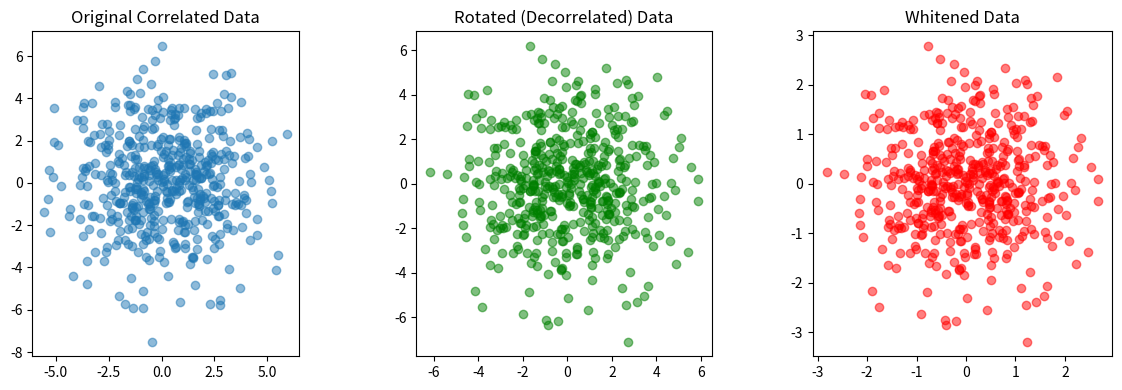

This chart was generated by the following Python code:
import numpy as np
import matplotlib.pyplot as plt

# Step 1: Generate correlated data (ellipse shape)
np.random.seed(0)
mean = [0, 0]
cov = [[5, .1], [.1, 5]]  # covariance matrix with off-diagonal terms (correlated)
print("Covariance matrix:")
for row in cov:
    print(row)

X = np.random.multivariate_normal(mean, cov, size=500)

# Step 2: Compute covariance and eigendecomposition
X_centered = X - np.mean(X, axis=0)
cov_matrix = np.cov(X_centered, rowvar=False)

eigenvalues, eigenvectors = np.linalg.eigh(cov_matrix)

# Step 3: Rotate data using eigenvectors
X_rotated = X_centered @ eigenvectors

# Check covariance after rotation
cov_rotated = np.cov(X_rotated, rowvar=False)
print("Covariance after rotation:\n", cov_rotated.round(4))

# Step 4: Whitening (rotating and scaling)
X_whitened = X_rotated / np.sqrt(eigenvalues)

# Check covariance after whitening
cov_whitened = np.cov(X_whitened, rowvar=False)
print("\nCovariance after whitening:\n", cov_whitened.round(4))

# --- PLOTTING SECTION ---
fig, axs = plt.subplots(1, 3, figsize=(12, 4))

# Plot original correlated data
axs[0].scatter(X[:, 0], X[:, 1], alpha=0.5)
axs[0].set_title('Original Correlated Data')
axs[0].set_aspect('equal', adjustable='box')

# Plot rotated data
axs[1].scatter(X_rotated[:, 0], X_rotated[:, 1], alpha=0.5, color='g')
axs[1].set_title('Rotated (Decorrelated) Data')
axs[1].set_aspect('equal', adjustable='box')

# Plot whitened data
axs[2].scatter(X_whitened[:, 0], X_whitened[:, 1], alpha=0.5, color='r')
axs[2].set_title('Whitened Data')
axs[2].set_aspect('equal', adjustable='box')

plt.tight_layout()
plt.show()